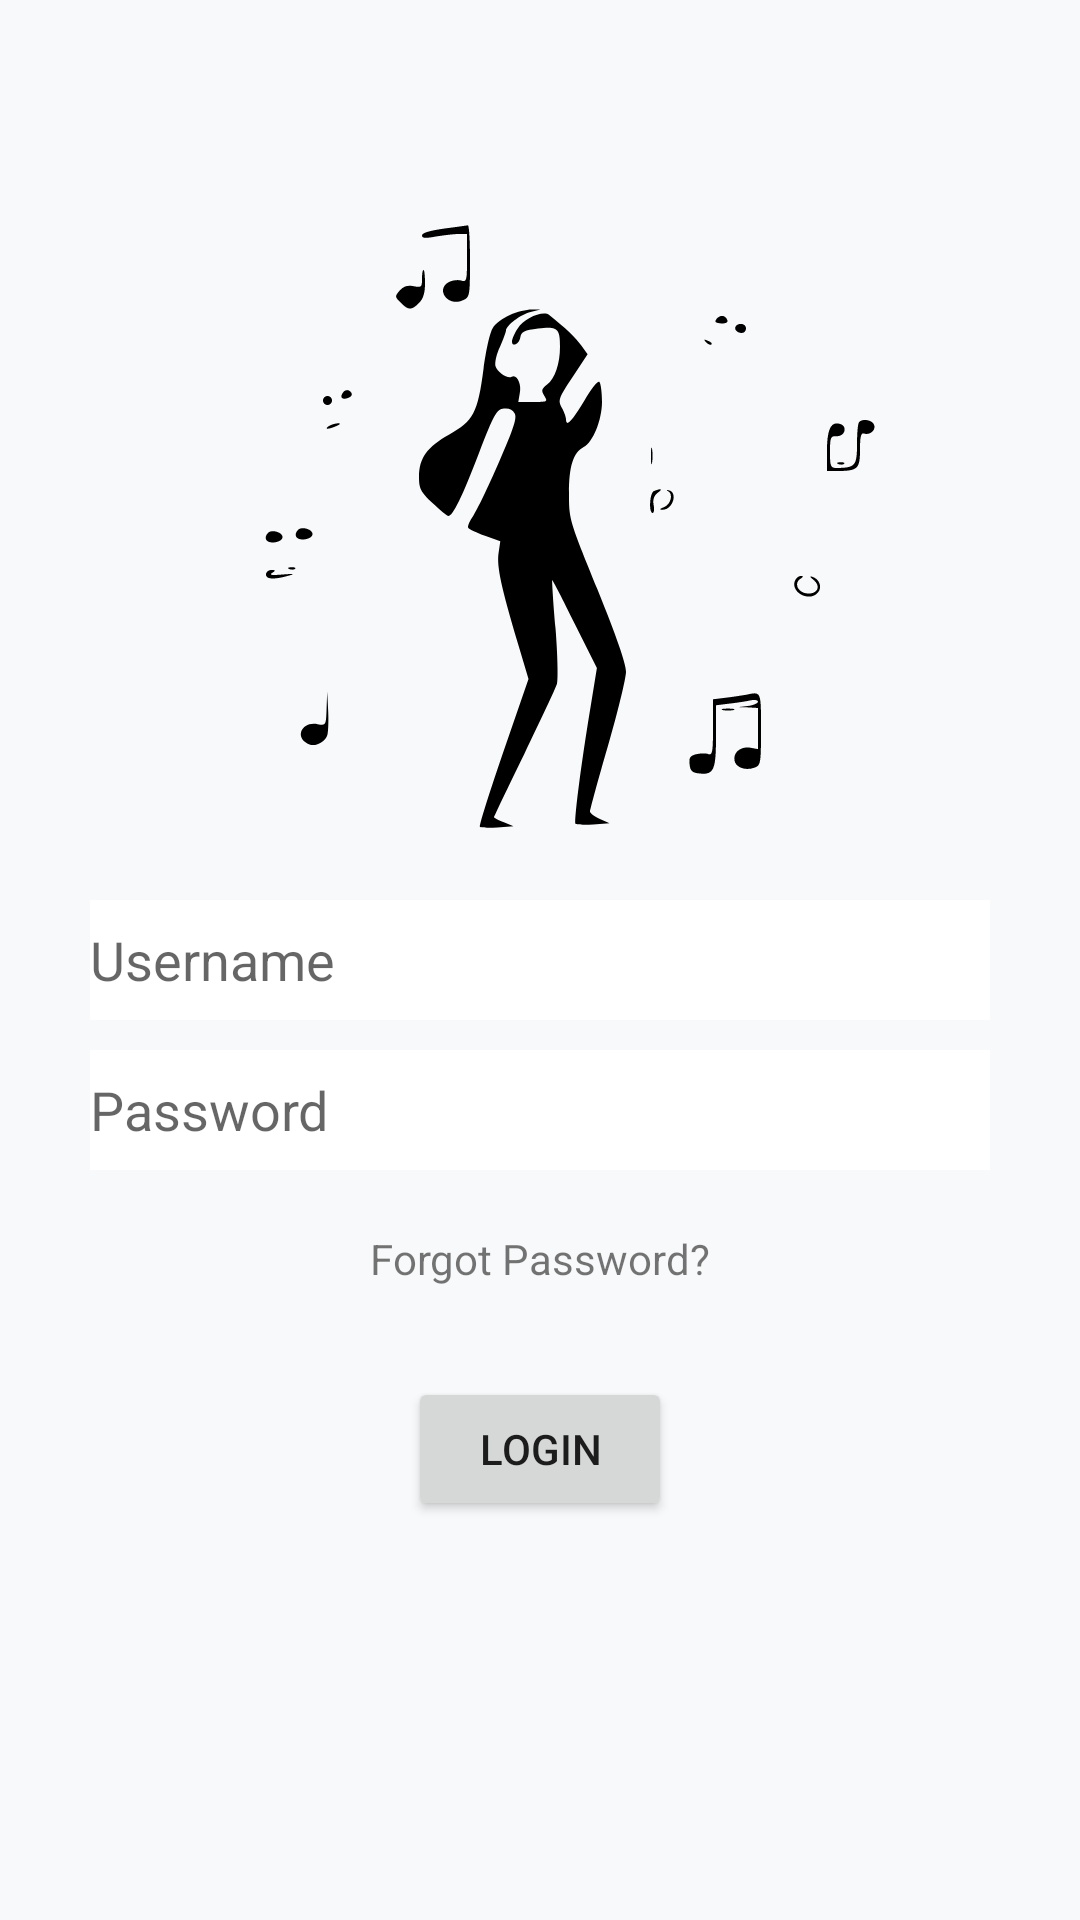

This screen was rendered from an Android layout file. Write that file and the resources it references.
<!-- AndroidManifest.xml: application theme Theme.ArifUmutSepetciodev1 -->
<!-- res/layout/activity_sign_in.xml -->
<?xml version="1.0" encoding="utf-8"?>
<androidx.constraintlayout.widget.ConstraintLayout xmlns:android="http://schemas.android.com/apk/res/android"
    xmlns:app="http://schemas.android.com/apk/res-auto"
    xmlns:tools="http://schemas.android.com/tools"
    android:layout_width="match_parent"
    android:layout_height="match_parent"
    tools:context=".SignInActivity"
    android:background="@color/background_gray">

    <ImageView
        android:layout_width="wrap_content"
        android:layout_height="wrap_content"
        android:src="@drawable/ic_logo"
        app:layout_constraintStart_toStartOf="parent"
        app:layout_constraintTop_toTopOf="parent"
        app:layout_constraintEnd_toEndOf="parent"
        android:layout_marginTop="70dp"/>

    <EditText
        android:id="@+id/edit_text_username"
        android:layout_width="wrap_content"
        android:layout_height="wrap_content"
        app:layout_constraintStart_toStartOf="parent"
        app:layout_constraintEnd_toEndOf="parent"
        app:layout_constraintTop_toTopOf="parent"
        app:layout_constraintBottom_toBottomOf="parent"
        android:drawableLeft="@drawable/icon_person"
        android:hint="Username"
        android:background="@color/white"
        android:height="40dp"
        android:width="300dp"
        android:layout_margin="10dp"/>
    <EditText
        android:id="@+id/edit_text_password"
        android:layout_width="wrap_content"
        android:layout_height="wrap_content"
        app:layout_constraintStart_toStartOf="parent"
        app:layout_constraintEnd_toEndOf="parent"
        app:layout_constraintTop_toBottomOf="@id/edit_text_username"
        android:drawableLeft="@drawable/icon_password"
        android:background="@color/white"
        android:hint="Password"
        android:height="40dp"
        android:width="300dp"
        android:layout_margin="10dp" />
    <TextView
        android:id="@+id/text_view_forgot"
        android:layout_width="wrap_content"
        android:layout_height="wrap_content"
        app:layout_constraintStart_toStartOf="parent"
        app:layout_constraintTop_toBottomOf="@id/edit_text_password"
        app:layout_constraintEnd_toEndOf="parent"
        android:layout_marginTop="20dp"
        android:text="Forgot Password?"/>
    <Button
        android:id="@+id/button_login"
        android:layout_width="wrap_content"
        android:layout_height="wrap_content"
        app:layout_constraintStart_toStartOf="parent"
        app:layout_constraintTop_toBottomOf="@id/text_view_forgot"
        app:layout_constraintEnd_toEndOf="parent"
        android:layout_marginTop="30dp"
        android:text="Login"/>
    <TextView
        android:id="@+id/text_view_create"
        android:layout_width="wrap_content"
        android:layout_height="wrap_content"
        app:layout_constraintStart_toStartOf="parent"
        app:layout_constraintTop_toBottomOf="@id/button_login"
        app:layout_constraintEnd_toEndOf="parent"
        android:layout_marginTop="130dp"
        android:text="Don't have an account? Create"/>

</androidx.constraintlayout.widget.ConstraintLayout>
<!-- resources referenced by this layout -->
<resources>
  <color name="background_gray">#FFF8F9FA</color>
  <color name="white">#FFFFFFFF</color>
  <!-- drawable ic_logo: vector/xml drawable (drawable, 6968 chars, omitted) -->
  <style name="Theme.ArifUmutSepetciodev1" parent="Theme.MaterialComponents.DayNight.DarkActionBar">
          
          <item name="colorPrimary">@color/purple_500</item>
          <item name="colorPrimaryVariant">@color/purple_700</item>
          <item name="colorOnPrimary">@color/white</item>
          
          <item name="colorSecondary">@color/teal_200</item>
          <item name="colorSecondaryVariant">@color/teal_700</item>
          <item name="colorOnSecondary">@color/black</item>
          
          <item name="android:statusBarColor" tools:targetApi="l">?attr/colorPrimaryVariant</item>
          
      </style>
  <color name="purple_500">#FF6200EE</color>
  <color name="purple_700">#FF3700B3</color>
  <color name="teal_200">#FF03DAC5</color>
  <color name="teal_700">#FF018786</color>
  <color name="black">#FF000000</color>
</resources>
